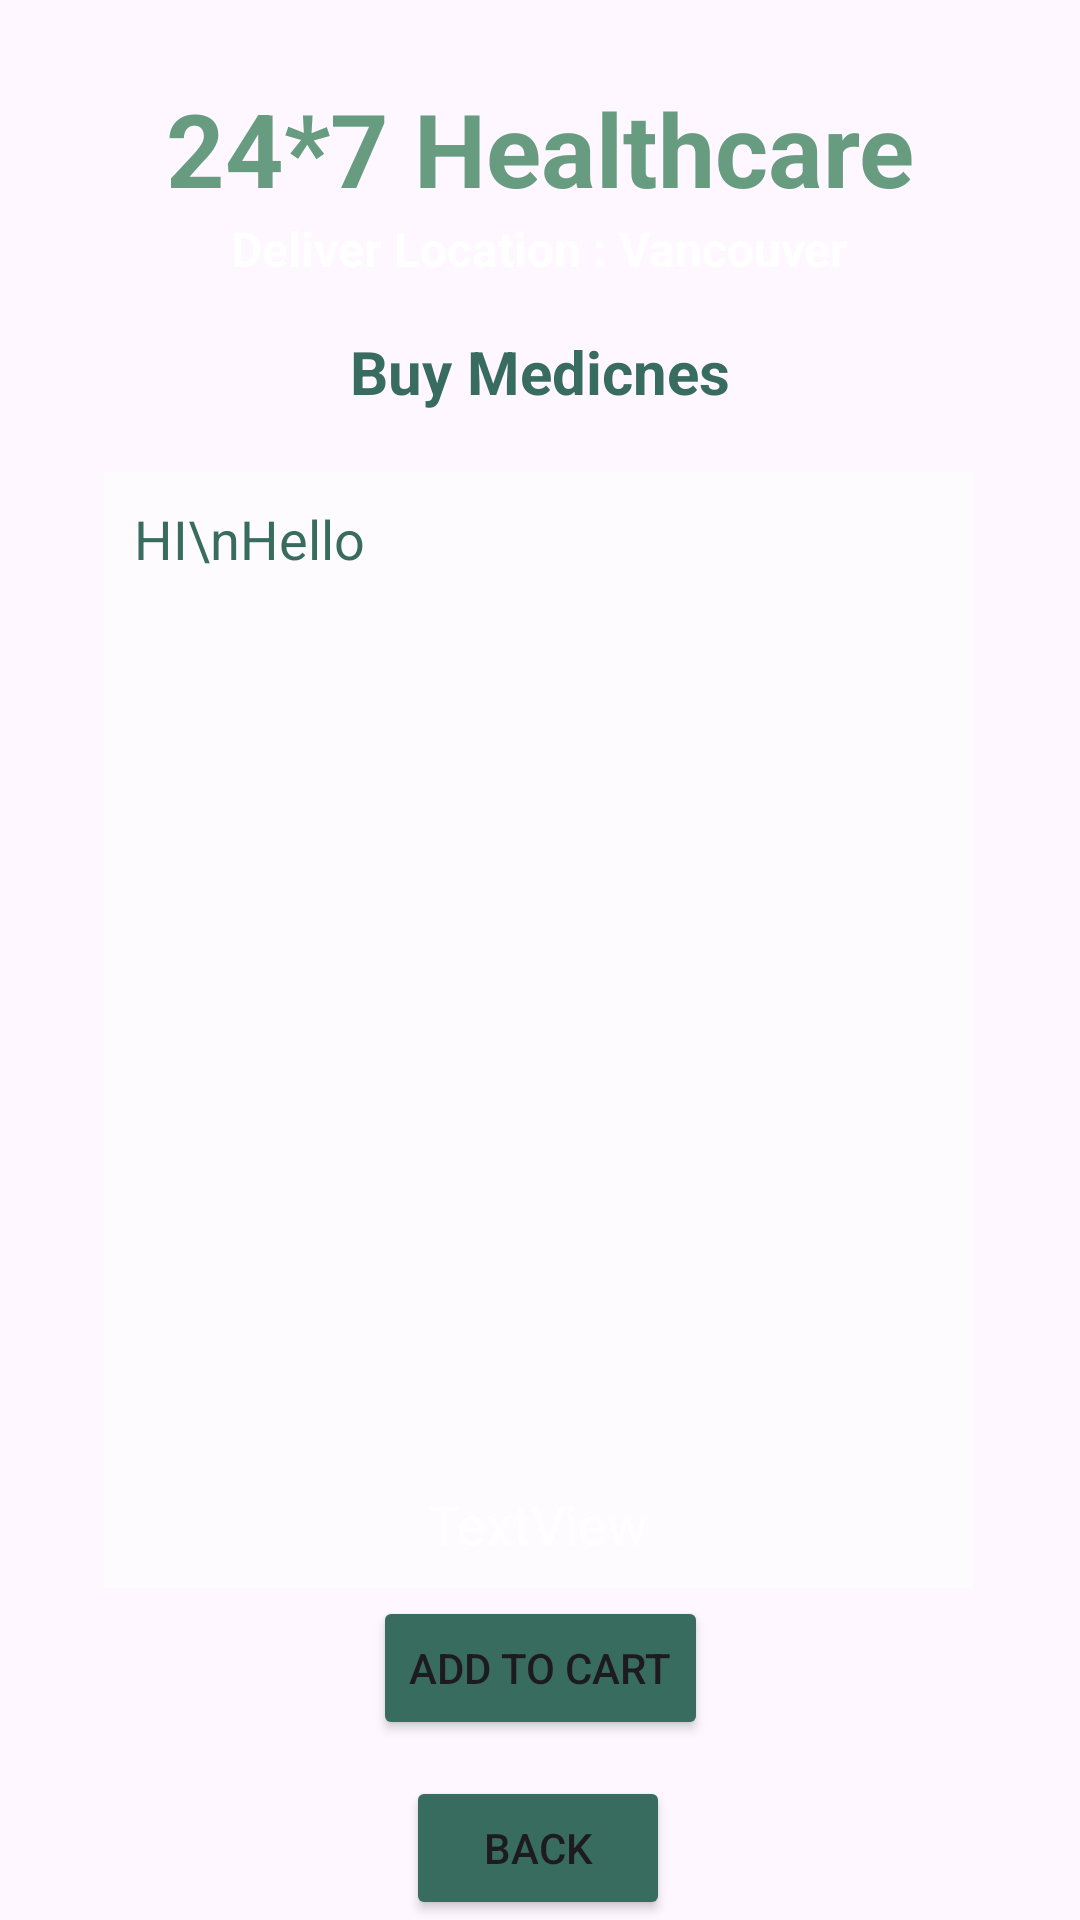

Produce the Android XML layout that renders to this screen, including the resource entries it uses.
<!-- AndroidManifest.xml: application theme Theme.MyHealthPal -->
<!-- res/layout/activity_buy_medicine_details.xml -->
<?xml version="1.0" encoding="utf-8"?>
<androidx.constraintlayout.widget.ConstraintLayout xmlns:android="http://schemas.android.com/apk/res/android"
    xmlns:app="http://schemas.android.com/apk/res-auto"
    xmlns:tools="http://schemas.android.com/tools"
    android:layout_width="match_parent"
    android:layout_height="match_parent"
    android:background="@drawable/background2"
    tools:context=".BuyMedicineDetailsActivity">

    <TextView
        android:id="@+id/textViewBMDName"
        android:layout_width="wrap_content"
        android:layout_height="wrap_content"
        android:text="24*7 Healthcare"
        android:textColor="@color/color2"
        android:textSize="34sp"
        android:textStyle="bold"
        app:layout_constraintBottom_toBottomOf="parent"
        app:layout_constraintEnd_toEndOf="parent"
        app:layout_constraintStart_toStartOf="parent"
        app:layout_constraintTop_toTopOf="parent"
        app:layout_constraintVertical_bias="0.045"/>

    <TextView
        android:id="@+id/textViewBMDTitle"
        android:layout_width="wrap_content"
        android:layout_height="wrap_content"
        android:text="Deliver Location : Vancouver"
        android:textColor="@color/colorWhite"
        android:textSize="16sp"
        android:textStyle="bold"
        app:layout_constraintBottom_toBottomOf="parent"
        app:layout_constraintEnd_toEndOf="parent"
        app:layout_constraintStart_toStartOf="parent"
        app:layout_constraintTop_toBottomOf="@+id/textViewBMDName"
        app:layout_constraintVertical_bias="0.0"  />

    <TextView
        android:id="@+id/textViewBMDSubTitle"
        android:layout_width="wrap_content"
        android:layout_height="wrap_content"
        android:layout_marginTop="12dp"
        android:text="Buy Medicnes"
        android:textColor="@color/color4"
        android:textSize="20sp"
        android:textStyle="bold"
        app:layout_constraintBottom_toBottomOf="parent"
        app:layout_constraintEnd_toEndOf="parent"
        app:layout_constraintStart_toStartOf="parent"
        app:layout_constraintTop_toBottomOf="@+id/textViewBMDName"
        app:layout_constraintVertical_bias="0.05"   />

    <EditText
        android:id="@+id/editTextBMDMultiLine"
        android:layout_width="290dp"
        android:layout_height="372dp"
        android:layout_marginTop="20dp"
        android:drawablePadding="10dp"
        android:background="@color/inputBg"
        android:ems="10"
        android:gravity="start|top"
        android:padding="10dp"
        android:text="HI\nHello"
        android:textColor="@color/color4"
        android:textColorHint="@color/colorWhite"
        app:layout_constraintEnd_toEndOf="parent"
        app:layout_constraintHorizontal_bias="0.495"
        app:layout_constraintStart_toStartOf="parent"
        app:layout_constraintVertical_bias="0.0"
        app:layout_constraintTop_toBottomOf="@+id/textViewBMDSubTitle" />

    <TextView
        android:id="@+id/textViewBMDTotalCost"
        android:layout_width="wrap_content"
        android:layout_height="wrap_content"
        android:layout_marginBottom="12dp"
        android:text="TextView"
        android:textColor="@color/colorWhite"
        android:textSize="18sp"
        app:layout_constraintBottom_toTopOf="@+id/buttonBMDAddToCart"
        app:layout_constraintEnd_toEndOf="parent"
        app:layout_constraintHorizontal_bias="0.498"
        app:layout_constraintStart_toStartOf="parent" />

    <Button
        android:id="@+id/buttonBMDAddToCart"
        android:layout_width="wrap_content"
        android:layout_height="wrap_content"
        android:layout_marginBottom="60dp"
        android:backgroundTint="@color/color4"
        android:text="Add to Cart"
        app:layout_constraintBottom_toBottomOf="parent"
        app:layout_constraintEnd_toEndOf="parent"
        app:layout_constraintStart_toStartOf="parent" />

    <Button
        android:id="@+id/buttonBMDBack"
        android:layout_width="wrap_content"
        android:layout_height="wrap_content"
        android:backgroundTint="@color/color4"
        android:text="Back"
        app:layout_constraintBottom_toBottomOf="parent"
        app:layout_constraintEnd_toEndOf="parent"
        app:layout_constraintHorizontal_bias="0.498"
        app:layout_constraintStart_toStartOf="parent"  />

</androidx.constraintlayout.widget.ConstraintLayout>
<!-- resources referenced by this layout -->
<resources>
  <color name="color2">#FF689C80</color>
  <color name="color4">#FF386C5F</color>
  <color name="colorWhite">#FFFFFF</color>
  <color name="inputBg">#A4FFFEFE</color>
  <style name="Theme.MyHealthPal" parent="Base.Theme.MyHealthPal" />
  <style name="Base.Theme.MyHealthPal" parent="Theme.Material3.Light.NoActionBar">
          
          <item name="windowActionBar">false</item>
          <item name="windowNoTitle">true</item>
          <item name="android:windowFullscreen">true</item>
          
      </style>
</resources>
